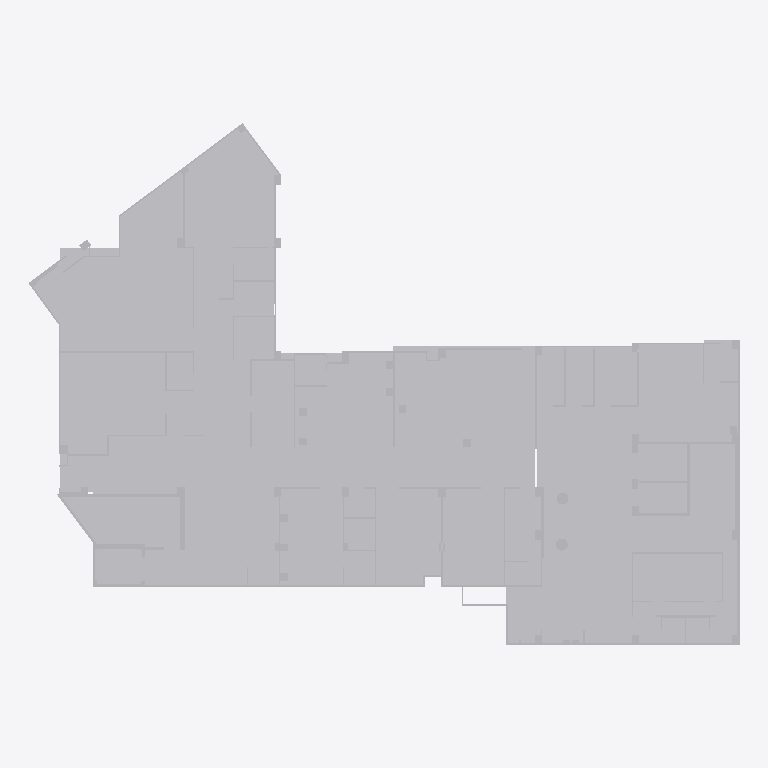
Plan cut of the same IFC building model at storey 'Default Building Storey' (level 0.00 m, cut at 1.40 m), seen from above with north up, elements coloured by IFC class (only those large enough to see are counted): 3 other elements (light grey). Cut surfaces are drawn darker.
Extent 44.2 m × 32.4 m × 5.6 m (x, y, z). Storeys (1): Default Building Storey at 0.00 m. Elements (7): 7 IfcBuildingElementProxy.

HEADER;
FILE_DESCRIPTION(('ViewDefinition [CoordinationView]'),'2;1');
FILE_NAME('','2026-07-01T19:55:11',(''),(''),'','SketchUp Pro 2015','');
FILE_SCHEMA(('IFC2X3'));
ENDSEC;
DATA;
#1=IFCPROJECT('3eKpr2CqjDHehpCj20q4JL',#2,'Default Project','Description of Default Project',$,$,$,(#20),#7);
#24=IFCSITE('2tnQhzwhLBRRlczpHzA3oh',#2,'Default Site','Description of Default Site',$,#25,$,$,.ELEMENT.,(24,28,0),(54,25,0),10.0,$,$);
#30=IFCBUILDING('1nsJ2bmB16I8S2lzncRzNd',#2,'Default Building','Description of Default Building',$,#31,$,$,.ELEMENT.,$,$,#36);
#37=IFCBUILDINGSTOREY('0$GBBtLzf48AqPut41t1Wk',#2,'Default Building Storey','Description of Default Building Storey',$,#38,$,$,.ELEMENT.,0.0);
#12480=IFCBUILDINGELEMENTPROXY('0Q8dDkZLbBVx6p5hzWKUQv',#2,'Object','Description of Object',$,#12481,#12486,$,$);
#23224=IFCBUILDINGELEMENTPROXY('3m3DQyNhP8$gChoFwYGA3v',#2,'Object','Description of Object',$,#23225,#23230,$,$);
#23365=IFCBUILDINGELEMENTPROXY('3OwXsBmL95kgzFsgNEXyhC',#2,'Object','Description of Object',$,#23366,#23371,$,$);
ENDSEC;
